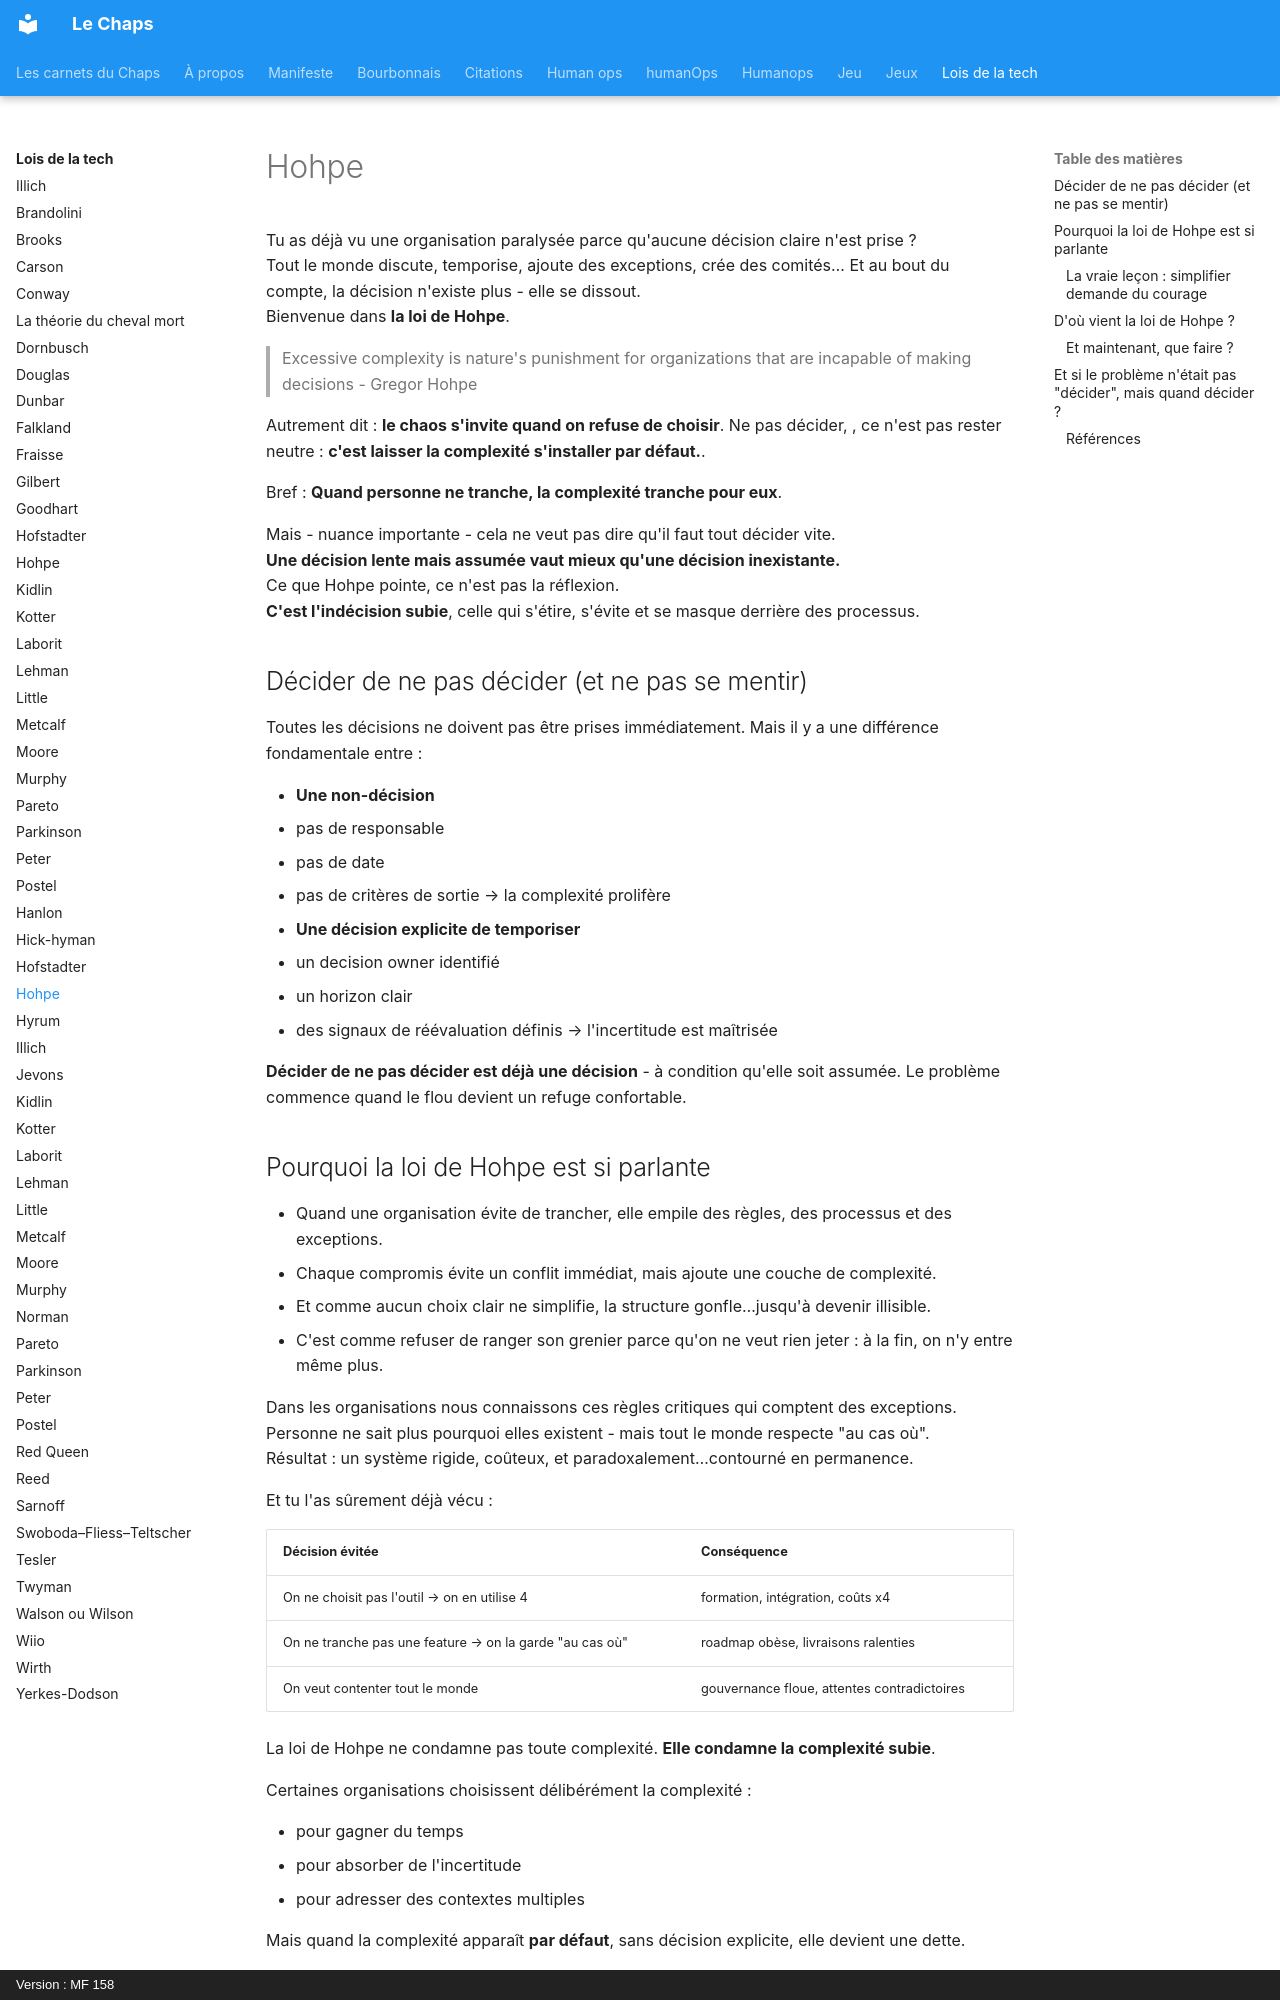

repository: lechaps/lechaps · page: lois-de-la-tech/hohpe/index.html · generator: mkdocs · copyright: Version : MF 158

# Hohpe

Tu as déjà vu une organisation paralysée parce qu'aucune décision claire n'est prise ?  
Tout le monde discute, temporise, ajoute des exceptions, crée des comités… Et au bout du compte, la décision n'existe plus - elle se dissout.  
Bienvenue dans **la loi de Hohpe**.

> Excessive complexity is nature's punishment for organizations that are incapable of making decisions - Gregor Hohpe

Autrement dit : **le chaos s'invite quand on refuse de choisir**. Ne pas décider, , ce n'est pas rester neutre : **c'est laisser la complexité s'installer par défaut.**.

Bref : **Quand personne ne tranche, la complexité tranche pour eux**.

Mais - nuance importante - cela ne veut pas dire qu'il faut tout décider vite.  
**Une décision lente mais assumée vaut mieux qu'une décision inexistante.**  
Ce que Hohpe pointe, ce n'est pas la réflexion.  
**C'est l'indécision subie**, celle qui s'étire, s'évite et se masque derrière des processus.

## Décider de ne pas décider (et ne pas se mentir)

Toutes les décisions ne doivent pas être prises immédiatement.
Mais il y a une différence fondamentale entre :

* **Une non-décision**
  * pas de responsable
  * pas de date
  * pas de critères de sortie → la complexité prolifère
* **Une décision explicite de temporiser**
  * un decision owner identifié
  * un horizon clair
  * des signaux de réévaluation définis → l'incertitude est maîtrisée

**Décider de ne pas décider est déjà une décision** - à condition qu'elle soit assumée.
Le problème commence quand le flou devient un refuge confortable.

## Pourquoi la loi de Hohpe est si parlante

* Quand une organisation évite de trancher, elle empile des règles, des processus et des exceptions.
* Chaque compromis évite un conflit immédiat, mais ajoute une couche de complexité.
* Et comme aucun choix clair ne simplifie, la structure gonfle…jusqu'à devenir illisible.
* C'est comme refuser de ranger son grenier parce qu'on ne veut rien jeter : à la fin, on n'y entre même plus.

Dans les organisations nous connaissons ces règles critiques qui comptent des exceptions. Personne ne sait plus pourquoi elles existent - mais tout le monde respecte "au cas où".  
Résultat : un système rigide, coûteux, et paradoxalement…contourné en permanence.

Et tu l'as sûrement déjà vécu :

| Décision évitée                                         | Conséquence                                 |
| ------------------------------------------------------- | ------------------------------------------- |
| On ne choisit pas l'outil → on en utilise 4             | formation, intégration, coûts x4            |
| On ne tranche pas une feature → on la garde "au cas où" | roadmap obèse, livraisons ralenties         |
| On veut contenter tout le monde                         | gouvernance floue, attentes contradictoires |

La loi de Hohpe ne condamne pas toute complexité. **Elle condamne la complexité subie**.

Certaines organisations choisissent délibérément la complexité :

* pour gagner du temps
* pour absorber de l'incertitude
* pour adresser des contextes multiples

Mais quand la complexité apparaît **par défaut**, sans décision explicite, elle devient une dette.
